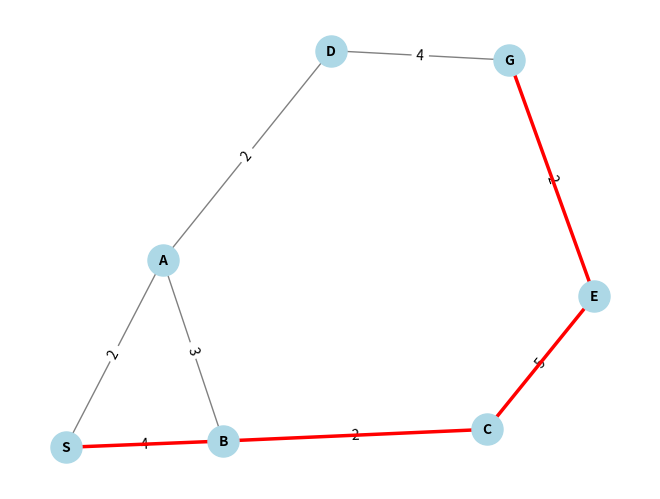

Python code for this plot:
import matplotlib.pyplot as plt
import networkx as nx
import numpy as np

def hill_climbing(graph, heuristics, start, goal):
    current_node = start
    explored_path = [current_node]

    while True:
        neighbors = graph[current_node]
        next_node = None
        best_heuristic = float('inf')

        for neighbor in neighbors:
            if neighbor not in explored_path: 
                if heuristics[current_node][neighbor] < best_heuristic:
                    best_heuristic = heuristics[current_node][neighbor]
                    next_node = neighbor

        if next_node is None:
            print("Stuck in local maxima!")
            break
        
        explored_path.append(next_node)
        current_node = next_node
        if current_node == goal:
            print("Goal reached!")
            break
    
    return explored_path

def visualize_graph(graph, explored_paths):
    G = nx.Graph()
    for node in graph:
        for neighbor, weight in graph[node].items():
            G.add_edge(node, neighbor, weight=weight)

    pos = nx.spring_layout(G)

    nx.draw(G, pos, with_labels=True, node_color='lightblue', node_size=500, font_size=10, font_weight='bold', edge_color='gray')

    edge_labels = nx.get_edge_attributes(G, 'weight')
    nx.draw_networkx_edge_labels(G, pos, edge_labels=edge_labels)
    edges_in_path = [(explored_paths[i], explored_paths[i + 1]) for i in range(len(explored_paths) - 1)]
    nx.draw_networkx_edges(G, pos, edgelist=edges_in_path, edge_color='red', width=2.5)

    plt.show()

d = {
    'S': {'A': 2, 'B': 4},
    'A': {'S': 2, 'B': 3, 'D': 2},
    'B': {'S': 4, 'A': 3, 'C': 2},
    'C': {'B': 2, 'E': 5},
    'E': {'C': 5, 'G': 2}, 
    'D': {'A': 2, 'G': 4},
    'G': {'D': 4, 'E': 2}
}

d_h = { 
    'S': {'A': 3, 'B': 2}, 
    'A': {'S': np.inf, 'B': 1, 'D': 3}, 
    'B': {'S': np.inf, 'A': 2, 'C': 1}, 
    'C': {'B': 1, 'E': 2}, 
    'E': {'C': 2, 'G': 0},  
    'D': {'A': 3, 'G': 1}, 
    'G': {'D': 1, 'E': 0} 
}

path = hill_climbing(d, d_h, 'S', 'G')
print("Explored Path:", path)

visualize_graph(d, path)
